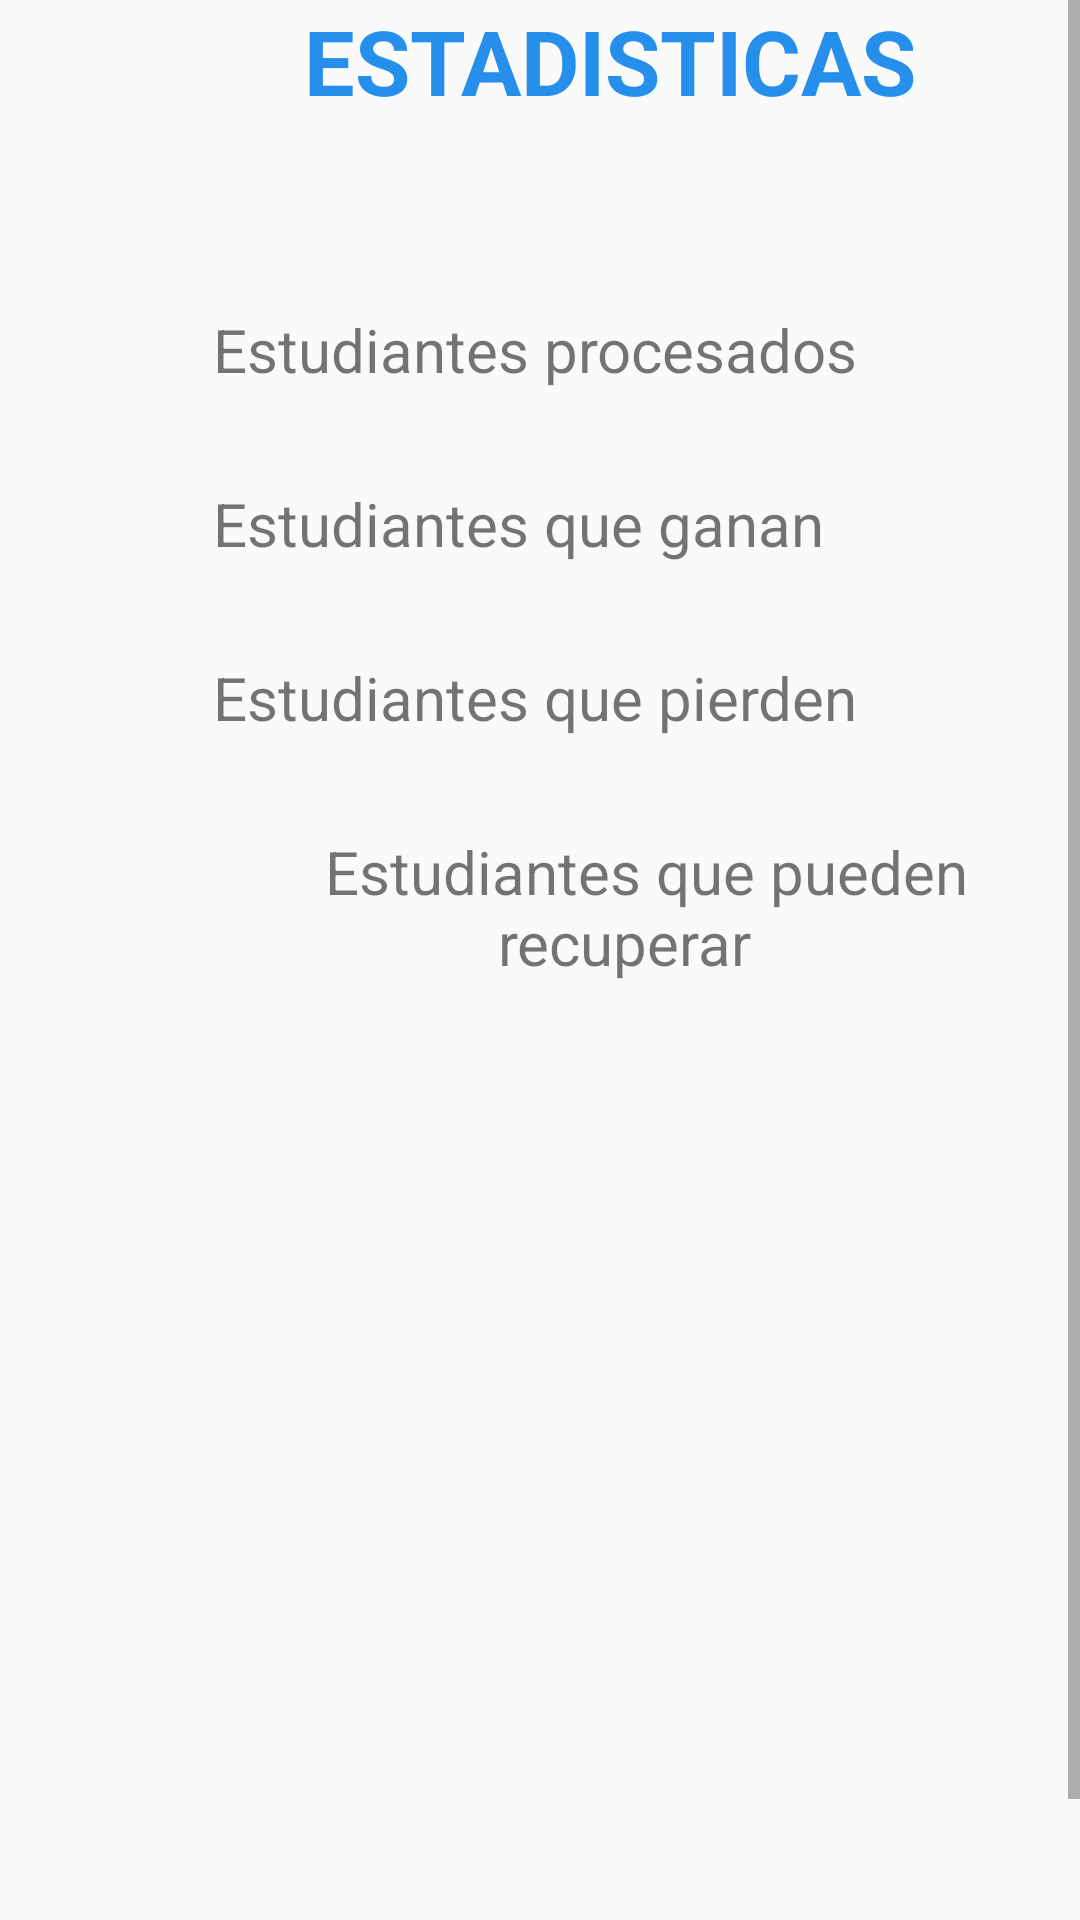

Here is an Android app screen rendered from its layout file. Give the layout XML and the strings, colors and styles it references.
<!-- AndroidManifest.xml: application theme Theme.Saltamontes -->
<!-- res/layout/activity_estadisticas.xml -->
<?xml version="1.0" encoding="utf-8"?>
<LinearLayout xmlns:android="http://schemas.android.com/apk/res/android"
    xmlns:app="http://schemas.android.com/apk/res-auto"
    xmlns:tools="http://schemas.android.com/tools"
    android:layout_width="match_parent"
    android:layout_height="match_parent"
    android:orientation="vertical"
    tools:context=".EstadisticasActivity">

    <ScrollView
        android:layout_width="match_parent"
        android:layout_height="match_parent">

        <LinearLayout
            android:layout_width="match_parent"
            android:layout_height="match_parent"
            android:orientation="vertical">

            <TextView
                android:id="@+id/textView"
                android:layout_width="407dp"
                android:layout_height="103dp"
                android:text="ESTADISTICAS"
                android:textAlignment="center"
                android:textColor="#268FEC"
                android:textSize="30dp"
                android:textStyle="bold" />

            <LinearLayout
                android:layout_width="match_parent"
                android:layout_height="58dp"
                android:orientation="horizontal">

                <TextView
                    android:id="@+id/textCantProcesados"
                    android:layout_width="56dp"
                    android:layout_height="51dp"
                    android:text=""
                    android:textSize="20dp" />

                <TextView
                    android:id="@+id/textView2"
                    android:layout_width="wrap_content"
                    android:layout_height="51dp"
                    android:text="   Estudiantes procesados"
                    android:textSize="20dp" />
            </LinearLayout>

            <LinearLayout
                android:layout_width="match_parent"
                android:layout_height="58dp"
                android:orientation="horizontal">

                <TextView
                    android:id="@+id/textCantGanan"
                    android:layout_width="56dp"
                    android:layout_height="51dp"
                    android:text=""
                    android:textSize="20dp" />

                <TextView
                    android:id="@+id/textView3"
                    android:layout_width="wrap_content"
                    android:layout_height="51dp"
                    android:text="   Estudiantes que ganan "
                    android:textSize="20dp" />

            </LinearLayout>

            <LinearLayout
                android:layout_width="match_parent"
                android:layout_height="58dp"
                android:orientation="horizontal">

                <TextView
                    android:id="@+id/textCantPierden"
                    android:layout_width="56dp"
                    android:layout_height="51dp"
                    android:text=""
                    android:textSize="20dp" />

                <TextView
                    android:id="@+id/textView4"
                    android:layout_width="wrap_content"
                    android:layout_height="51dp"
                    android:text="   Estudiantes que pierden"
                    android:textSize="20dp" />
            </LinearLayout>

            <LinearLayout
                android:layout_width="match_parent"
                android:layout_height="58dp"
                android:orientation="horizontal">

                <TextView
                    android:id="@+id/textCantRecuperan"
                    android:layout_width="56dp"
                    android:layout_height="51dp"
                    android:layout_gravity="center"
                    android:text=""
                    android:textSize="20dp" />

                <TextView
                    android:id="@+id/textView5"
                    android:layout_width="match_parent"
                    android:layout_height="match_parent"
                    android:text="   Estudiantes que pueden recuperar"
                    android:textAlignment="center"
                    android:textSize="20dp" />
            </LinearLayout>

            <Button
                android:id="@+id/btn_salirEst"
                android:layout_width="152dp"
                android:layout_height="wrap_content"
                android:layout_gravity="end"
                android:layout_marginTop="300dp"
                android:backgroundTint="#8959DF"
                android:text="Salir" />

        </LinearLayout>


    </ScrollView>

</LinearLayout>
<!-- resources referenced by this layout -->
<resources>
  <style name="Theme.Saltamontes" parent="Theme.AppCompat.Light.NoActionBar">
          
          <item name="colorPrimary">@color/purple_500</item>
          <item name="colorPrimaryVariant">@color/purple_700</item>
          <item name="colorOnPrimary">@color/white</item>
          
          <item name="colorSecondary">@color/teal_200</item>
          <item name="colorSecondaryVariant">@color/teal_700</item>
          <item name="colorOnSecondary">@color/black</item>
          
          <item name="android:statusBarColor" tools:targetApi="l">?attr/colorPrimaryVariant</item>
          
      </style>
  <color name="purple_500">#00C853</color>
  <color name="purple_700">#02913E</color>
  <color name="white">#FFFFFFFF</color>
  <color name="teal_200">#64DD17</color>
  <color name="teal_700">#FF018786</color>
  <color name="black">#FF000000</color>
</resources>
